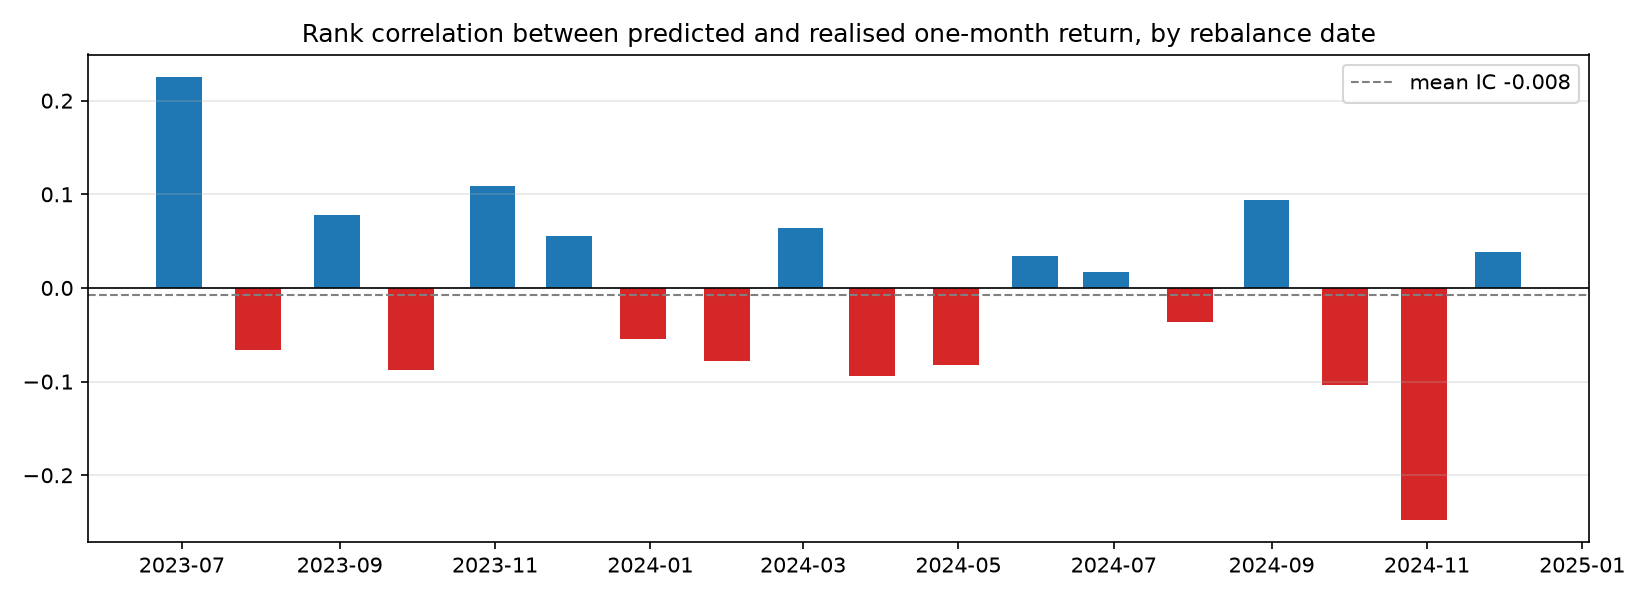

The data file committed next to this chart (first rows):
, ic
2023-06-30, 0.2256
2023-07-31, -0.06674
2023-08-31, 0.07768
2023-09-29, -0.08761
2023-10-31, 0.1089
2023-11-30, 0.05529
2023-12-29, -0.05482
2024-01-31, -0.07805
2024-02-29, 0.06404
2024-03-28, -0.09368
2024-04-30, -0.08198
2024-05-31, 0.03424
2024-06-28, 0.01703
2024-07-31, -0.03666
2024-08-30, 0.09391
2024-09-30, -0.104
2024-10-31, -0.2477
2024-11-29, 0.03875
